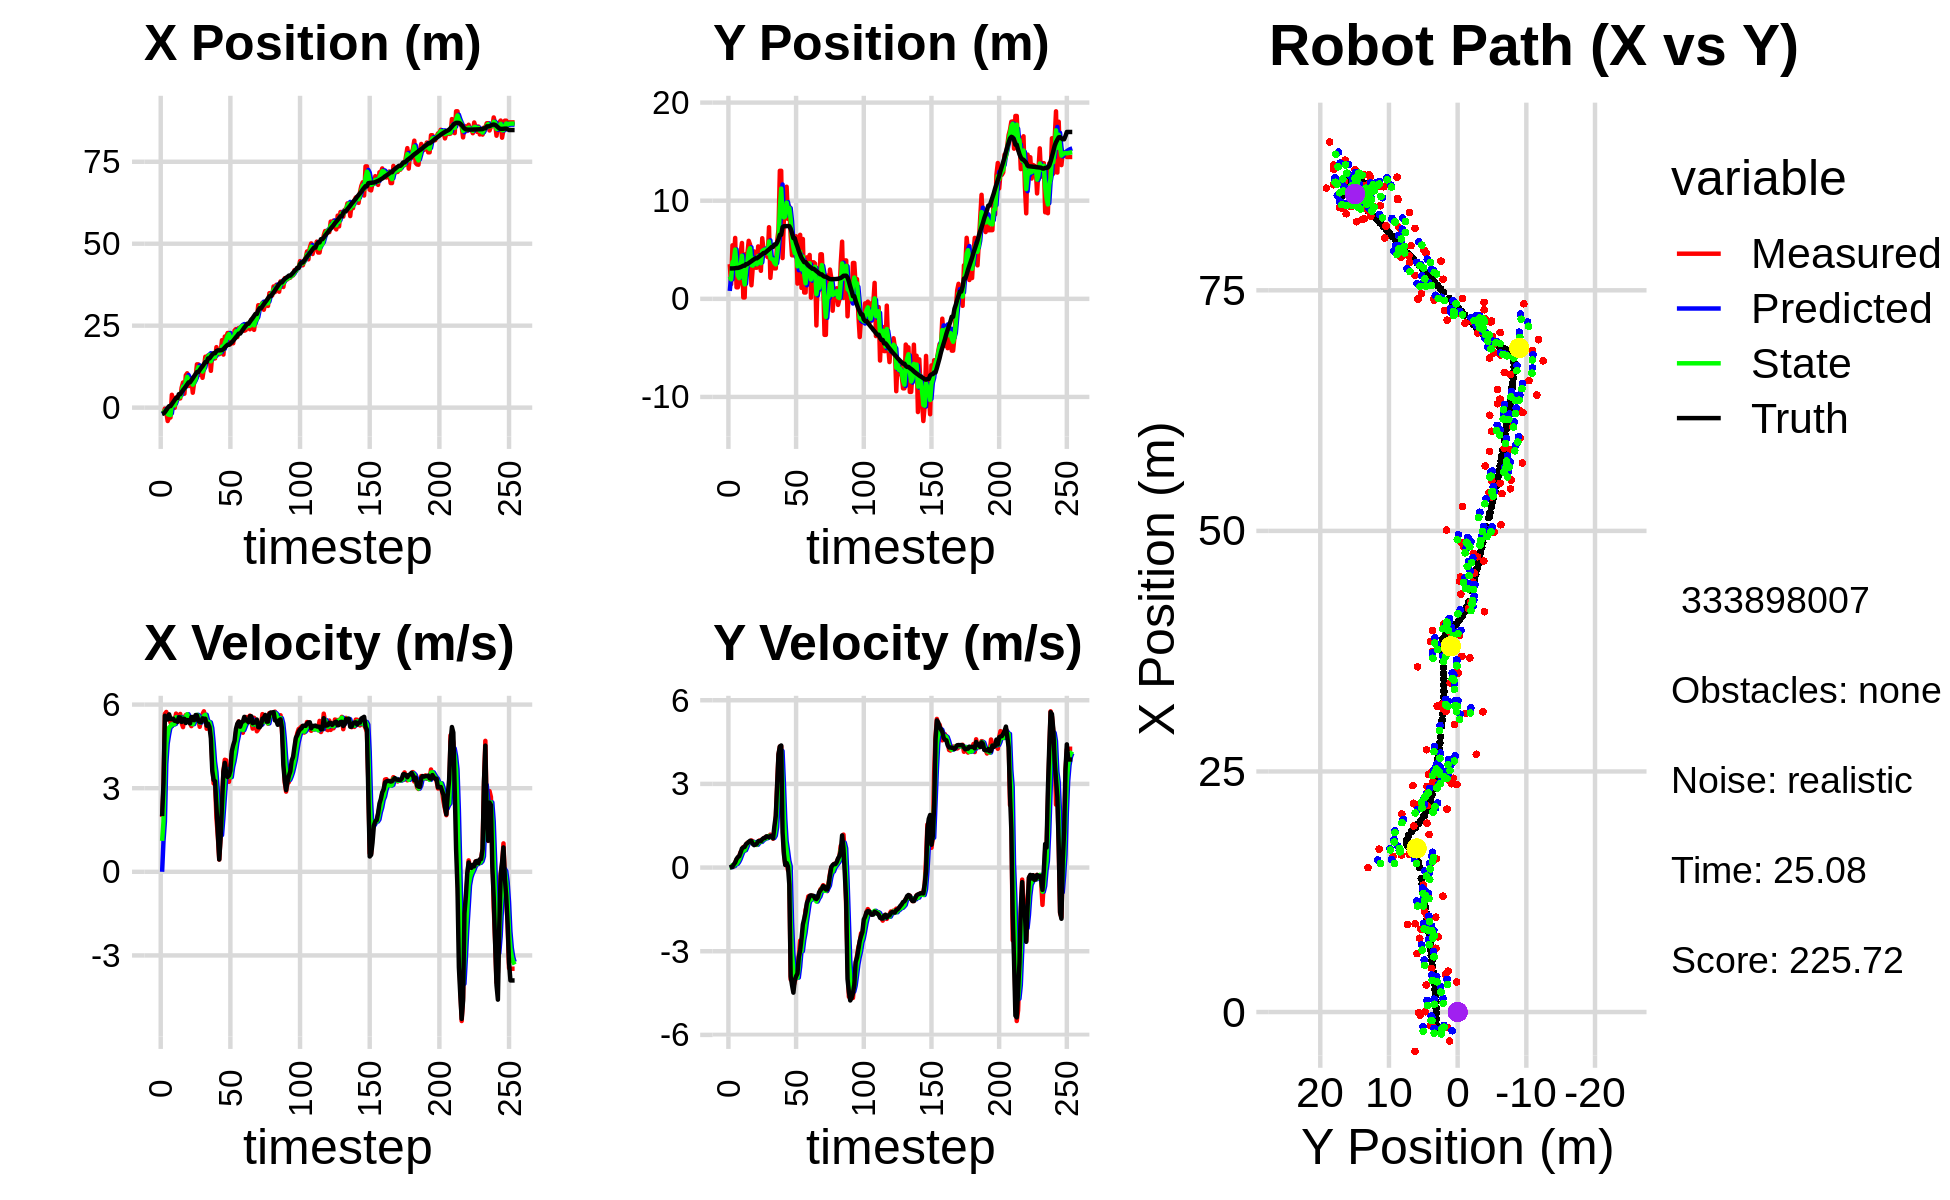

Data behind this chart, as committed beside it:
-3.577433109344016149e+00, 2.564507126669719916e+00, 0.000000000000000000e+00, -0.000000000000000000e+00, 0.000000000000000000e+00, 0.000000000000000000e+00, 0.000000000000000000e+00, 0.000000000000000000e+00, -1.943273307989500820e+00, 8.015914452941232948e-01, 0.000000000000000000e+00, 0.000000000000000000e+00, -1.927029728938971065e+00, 3.096078396489130746e+00, 0.000000000000000000e+00, 0.000000000000000000e+00, 0.000000000000000000e+00, 1.920909562613815069e-04
-1.587643056744240555e+00, 3.530929405942734967e+00, 1.966999916710002072e+00, 5.980609360585518270e-04, -1.943273307989500820e+00, 8.015914452941232948e-01, 0.000000000000000000e+00, 0.000000000000000000e+00, -1.756105958377251142e+00, 2.273496478731612314e+00, 1.108400666398093648e+00, 1.599817315874167006e-02, -1.923737645113813732e+00, 3.096078534949830097e+00, 2.000000000000000000e+00, 2.000000000000000042e-03, 2.000000000000000000e+00, -3.040472511202096939e-04
-1.607305959158868536e+00, 1.495071688013870359e+00, 3.023902914712115919e+00, 2.422262530628029042e-02, -1.645265891737441866e+00, 2.275096296047486533e+00, 1.108400666398093648e+00, 1.599817315874167006e-02, -1.571619918498945889e+00, 1.982145612797770795e+00, 1.801428646930194999e+00, 1.242203786066822455e-02, -1.787285923920175712e+00, 3.096242705342043600e+00, 3.200000000000000178e+00, 1.799999999999999864e-02, 3.200000047683715820e+00, -8.010213263332843781e-03
-3.202494380318747780e-01, 5.456977875998942018e+00, 5.667818382811799616e+00, 4.540140502624837038e-02, -1.391477053805926456e+00, 1.983387816583837671e+00, 1.801428646930194999e+00, 1.242203786066822455e-02, -9.015475286837517643e-01, 3.747319950751612616e+00, 3.867950753335606784e+00, 8.520181226626387383e-02, -1.359540104817702266e+00, 3.099191220752179454e+00, 5.599999999999999645e+00, 2.599999999999999881e-02, 5.599999904632568359e+00, -8.010213263332843781e-03
-1.404536723664654652e+00, 3.984691048989967399e+00, 5.735900380488732075e+00, 3.381605098969572148e-02, -5.147524533501910415e-01, 3.755840131978239071e+00, 3.867950753335606784e+00, 8.520181226626387383e-02, -8.790156138568787636e-01, 3.849492316672448844e+00, 4.596167337204606795e+00, 5.892168696205547090e-02, -7.234240770394423370e-01, 3.103721584947682022e+00, 5.466000000000000192e+00, 1.150000000000000050e-01, 5.467999935150146484e+00, -5.895440466701984406e-03
-4.090485215075671199e+00, 6.205993873289869178e+00, 5.516548158821033887e+00, 1.644931636909771344e-01, -4.193988801364180730e-01, 3.855384485368654524e+00, 4.596167337204606795e+00, 5.892168696205547090e-02, -2.006324714987409941e+00, 5.016821724604488608e+00, 4.915969940220053402e+00, 1.304384280518962880e-01, -9.469330303184179953e-02, 3.120901567207298832e+00, 5.464999999999999858e+00, 1.829999999999999960e-01, 5.467999935150146484e+00, -2.980929985642433167e-02
-3.019413828815591838e+00, 1.173715516023027261e+00, 5.585746716900580999e+00, 2.847488177744119109e-01, -1.514727720965404645e+00, 5.029865567409678384e+00, 4.915969940220053402e+00, 1.304384280518962880e-01, -2.204303818094090595e+00, 3.416734317571376245e+00, 5.177286465460231746e+00, 1.335873266983472196e-01, 4.362133740708274976e-01, 3.146292491492826304e+00, 5.650999999999999801e+00, 3.039999999999999925e-01, 5.658999919891357422e+00, -5.093366280198097229e-02
-3.019413828815591838e+00, 1.173715516023027261e+00, 5.364964120741412934e+00, 3.442894187459811239e-01, -1.686575171548067242e+00, 3.430093050241211028e+00, 5.177286465460231746e+00, 1.335873266983472196e-01, -2.274578942852258479e+00, 2.361799505108967967e+00, 5.220376156567281711e+00, 2.034937374371512120e-01, 4.362133740708274976e-01, 3.146292491492826304e+00, 5.482999999999999652e+00, 3.750000000000000000e-01, 5.494999885559082031e+00, -6.408578902482986450e-02
3.916243195757446394e+00, 1.748701258373421830e+00, 5.227741315472353101e+00, 3.997124697963735374e-01, -1.752541327195530130e+00, 2.382148878852683005e+00, 5.220376156567281711e+00, 2.034937374371512120e-01, 9.040429088040902172e-01, 2.104968654143180906e+00, 5.294866779122774147e+00, 2.999146004193576354e-01, 1.079230189015236929e+00, 3.186540169850712534e+00, 5.480000000000000426e+00, 4.089999999999999747e-01, 5.494999885559082031e+00, -7.631140202283859253e-02
3.061616397203259510e-02, 4.723307101422212995e+00, 5.374461867999031028e+00, 5.545875136825448859e-01, 1.433529586716367543e+00, 2.134960114185116886e+00, 5.294866779122774147e+00, 2.999146004193576354e-01, 8.071937319210380490e-01, 3.389387127298314262e+00, 5.285113997784902651e+00, 4.330519660919485703e-01, 1.698325037935283666e+00, 3.233761159923077777e+00, 5.495000000000000107e+00, 5.380000000000000338e-01, 5.520999908447265625e+00, -1.028254702687263489e-01
-7.364428043076223784e-02, 5.692023484256752752e+00, 5.389382981272482276e+00, 5.561272144590954092e-01, 1.335705131699528314e+00, 3.432692323907509113e+00, 5.285113997784902651e+00, 4.330519660919485703e-01, 6.837893471510241294e-01, 4.396339327911143791e+00, 5.309232464997807988e+00, 5.581690344132382853e-01, 2.321524500651773515e+00, 3.296499459948179833e+00, 5.418999999999999595e+00, 6.850000000000000533e-01, 5.461999893188476562e+00, -1.028254702687263489e-01
3.123980179643755406e+00, 1.397918899716689978e-01, 5.676439789933501956e+00, 7.363470983413800131e-01, 1.214712593650804973e+00, 4.452156231352467408e+00, 5.309232464997807988e+00, 5.581690344132382853e-01, 2.078488644128014595e+00, 2.428607641423177199e+00, 5.543710521700475624e+00, 6.036958742975557790e-01, 2.944922328181089899e+00, 3.375646276744532326e+00, 5.415000000000000036e+00, 7.219999999999999751e-01, 5.461999893188476562e+00, -1.289995312690734863e-01
3.123980179643755406e+00, 1.397918899716689978e-01, 5.381323805790851011e+00, 7.402566026921197917e-01, 2.632859696298062158e+00, 2.488977228852932821e+00, 5.543710521700475624e+00, 6.036958742975557790e-01, 2.855169236042217840e+00, 1.469151986590549130e+00, 5.480679501679443177e+00, 6.211827521817512299e-01, 2.944922328181089899e+00, 3.375646276744532326e+00, 5.381000000000000227e+00, 7.399999999999999911e-01, 5.432000160217285156e+00, -1.367023587226867676e-01
2.807560324598428636e+00, 4.566379531438522044e+00, 5.541627173103615966e+00, 8.133679327961875760e-01, 3.403237186210162246e+00, 1.531270261808724165e+00, 5.480679501679443177e+00, 6.211827521817512299e-01, 3.134974971841054003e+00, 2.978794644006336423e+00, 5.491139813735864017e+00, 7.352027537344802965e-01, 4.091069102155271864e+00, 3.538459403426826633e+00, 5.543999999999999595e+00, 8.399999999999999689e-01, 5.606999874114990234e+00, -1.457336544990539551e-01
2.807560324598428636e+00, 4.566379531438522044e+00, 5.664372433946665453e+00, 8.908665960065927925e-01, 3.684088953214640583e+00, 3.052314919379784275e+00, 5.491139813735864017e+00, 7.352027537344802965e-01, 3.284876381414561397e+00, 3.700152696539614983e+00, 5.551659467794299196e+00, 8.566570859421975825e-01, 4.091069102155271864e+00, 3.538459403426826633e+00, 5.540000000000000036e+00, 8.699999999999999956e-01, 5.606999874114990234e+00, -1.559975743293762207e-01
6.077725768140637364e+00, 5.912763788585758462e+00, 5.340321106621913394e+00, 9.141645779945789529e-01, 3.840042328193991494e+00, 3.785818405133834830e+00, 5.551659467794299196e+00, 8.566570859421975825e-01, 4.850633962332181248e+00, 4.790930971500249491e+00, 5.518086418797912174e+00, 9.034239050319321507e-01, 4.723193049308779479e+00, 3.637249900990276341e+00, 5.376000000000000334e+00, 9.200000000000000400e-01, 5.454999923706054688e+00, -1.695383191108703613e-01
7.666015029199762409e+00, 5.527133180519536282e+00, 5.191697200410199109e+00, 9.108897925127835693e-01, 5.402442604211972643e+00, 4.881273362003442529e+00, 5.518086418797912174e+00, 9.034239050319321507e-01, 6.434759609955621684e+00, 5.160955530063380259e+00, 5.417486976243401031e+00, 9.224750625358651979e-01, 5.342560649255231553e+00, 3.742174937351798292e+00, 5.488000000000000433e+00, 9.609999999999999654e-01, 5.572000026702880859e+00, -1.736834794282913208e-01
4.241917610365717906e+00, 1.379145874059486854e+00, 5.540371326037472066e+00, 9.720651056497108256e-01, 6.976508307579961432e+00, 5.253203036316966390e+00, 5.417486976243401031e+00, 9.224750625358651979e-01, 5.736867897392500026e+00, 3.439275840395144890e+00, 5.398553220469349156e+00, 9.054912359727047555e-01, 5.863592982585072555e+00, 3.833381904901633330e+00, 5.490000000000000213e+00, 9.509999999999999565e-01, 5.572000026702880859e+00, -1.736834794282913208e-01
9.858034014913103604e+00, 3.192369653848277089e+00, 5.626259370785564151e+00, 9.445790714036174096e-01, 6.276723219439435120e+00, 3.529824963992415299e+00, 5.398553220469349156e+00, 9.054912359727047555e-01, 7.926742092512486515e+00, 3.381435665042624716e+00, 5.575944537100106402e+00, 9.188224915414365812e-01, 6.475851893615944377e+00, 3.937844051617934049e+00, 5.339000000000000412e+00, 8.459999999999999742e-01, 5.406000137329101562e+00, -1.663363575935363770e-01
1.047609627247884845e+01, 4.831170691787690430e+00, 5.631318264145259711e+00, 8.492829699971213842e-01, 8.484336546222497333e+00, 3.473317914196768275e+00, 5.575944537100106402e+00, 9.188224915414365812e-01, 9.391232173806127292e+00, 4.103672553177759141e+00, 5.654696187225932924e+00, 9.012310927900367696e-01, 7.087527155635894083e+00, 4.032506717412544184e+00, 5.443999999999999950e+00, 8.030000000000000471e-01, 5.502999782562255859e+00, -1.496861726045608521e-01
6.629108428655728247e+00, 3.169670714824279756e+00, 5.505729325987792855e+00, 8.370800422803521545e-01, 9.956701792528720674e+00, 4.193795662456762940e+00, 5.654696187225932924e+00, 9.012310927900367696e-01, 8.427277644859801242e+00, 3.751998263716795456e+00, 5.515127639887191791e+00, 8.456133474435418851e-01, 7.710411906539192728e+00, 4.125934316359693099e+00, 5.440000000000000391e+00, 8.269999999999999574e-01, 5.502999782562255859e+00, -1.508824974298477173e-01
6.629108428655728247e+00, 3.169670714824279756e+00, 5.332717816362142038e+00, 8.107757194163792702e-01, 8.978790408848521309e+00, 3.836559598461149800e+00, 5.515127639887191791e+00, 8.456133474435418851e-01, 7.905395091746665770e+00, 3.520958507325225639e+00, 5.370260303251253475e+00, 8.203488646440533216e-01, 7.710411906539192728e+00, 4.125934316359693099e+00, 5.323999999999999844e+00, 8.539999999999999813e-01, 5.392000198364257812e+00, -1.508824974298477173e-01
8.608544498469482775e+00, 5.343448711929044137e+00, 5.226631099836466454e+00, 8.908040366067326854e-01, 8.442421122071790407e+00, 3.602993393789630794e+00, 5.370260303251253475e+00, 8.203488646440533216e-01, 8.515073946140988781e+00, 4.356196715426244204e+00, 5.309124864171459457e+00, 8.923019271061076729e-01, 8.325484156322030316e+00, 4.227359607151814025e+00, 5.554999999999999716e+00, 9.459999999999999520e-01, 5.635000228881835938e+00, -1.688134968280792236e-01
4.539153933196963919e+00, 3.772274507570118285e+00, 5.536744149188370656e+00, 9.695891527197868509e-01, 9.045986432558134283e+00, 4.445426908136854927e+00, 5.309124864171459457e+00, 8.923019271061076729e-01, 6.996893109929299470e+00, 4.137250239234865568e+00, 5.297948465702897458e+00, 9.208257361504279537e-01, 8.956499933987656092e+00, 4.335492326295485199e+00, 5.552999999999999936e+00, 9.569999999999999618e-01, 5.635000228881835938e+00, -1.733611375093460083e-01
7.815448403589129178e+00, 2.853627992863823959e+00, 5.540684375529306038e+00, 9.702791612548555822e-01, 7.526687956499589660e+00, 4.229332812849908585e+00, 5.297948465702897458e+00, 9.208257361504279537e-01, 7.664564916780591375e+00, 3.628567978447398090e+00, 5.414340473291741063e+00, 9.201078069600084897e-01, 9.594963908574886347e+00, 4.446318461892585283e+00, 5.439000000000000057e+00, 9.439999999999999503e-01, 5.519999980926513672e+00, -1.733611375093460083e-01
9.174467682724207762e+00, 6.176742030642510706e+00, 5.548385407575110229e+00, 9.668728071766119481e-01, 8.205998964109765481e+00, 3.720578759143398972e+00, 5.414340473291741063e+00, 9.201078069600084897e-01, 8.650346714652991764e+00, 4.873638076745894665e+00, 5.499925908007068820e+00, 9.794630353898980957e-01, 1.022190749629425000e+01, 4.555882526923832998e+00, 5.623999999999999666e+00, 1.018000000000000016e+00, 5.716000080108642578e+00, -1.725295186042785645e-01
1.320040071003782600e+01, 4.976202859839387926e+00, 5.590255664248746648e+00, 1.039055404388885773e+00, 9.200339305453699268e+00, 4.971584380284884475e+00, 5.499925908007068820e+00, 9.794630353898980957e-01, 1.103248461686891346e+01, 4.970810859079573873e+00, 5.633469929911437468e+00, 1.010136070874260605e+00, 1.086485373964205969e+01, 4.674534036790877423e+00, 5.616999999999999993e+00, 1.054999999999999938e+00, 5.716000080108642578e+00, -1.837719082832336426e-01
1.320040071003782600e+01, 4.976202859839387926e+00, 5.457706646254343319e+00, 1.082374984342083790e+00, 1.159583160986005801e+01, 5.071824466166999557e+00, 5.633469929911437468e+00, 1.010136070874260605e+00, 1.232411108616428130e+01, 5.033463832398527238e+00, 5.593274289526796395e+00, 1.044588429706497568e+00, 1.086485373964205969e+01, 4.674534036790877423e+00, 5.421999999999999709e+00, 1.058000000000000052e+00, 5.524000167846679688e+00, -1.957801133394241333e-01
9.966827392559499899e+00, 4.435623421051525739e+00, 5.203035102072660401e+00, 1.080288436043004507e+00, 1.288343851511696059e+01, 5.137922675369177128e+00, 5.593274289526796395e+00, 1.044588429706497568e+00, 1.154070219179170032e+01, 4.830374320949264444e+00, 5.348078365090954023e+00, 1.050704917122672777e+00, 1.148611915134579675e+01, 4.798211170539642190e+00, 5.371999999999999886e+00, 1.118999999999999995e+00, 5.486999988555908203e+00, -2.047179490327835083e-01
1.205258355635868206e+01, 4.249950303553811537e+00, 5.450327220182615839e+00, 1.123903389887297211e+00, 1.207551002830079590e+01, 4.935444812661531344e+00, 5.348078365090954023e+00, 1.050704917122672777e+00, 1.206721490880501158e+01, 4.621661613792428014e+00, 5.394099224479262489e+00, 1.075996528155511500e+00, 1.210356986566175586e+01, 4.926458193190375034e+00, 5.373000000000000220e+00, 1.112999999999999989e+00, 5.486999988555908203e+00, -2.033580094575881958e-01
9.090937018709675854e+00, 7.298450900631205052e+00, 5.658568937057683712e+00, 1.113053849775145210e+00, 1.260662483125293853e+01, 4.729261266607979408e+00, 5.394099224479262489e+00, 1.075996528155511500e+00, 1.100525691304622278e+01, 5.847687409117526158e+00, 5.431162009197837648e+00, 1.136496606727648961e+00, 1.262768638106732233e+01, 5.034371568588324131e+00, 5.508000000000000007e+00, 1.084000000000000075e+00, 5.612999916076660156e+00, -1.942227482795715332e-01
1.203410923467498073e+01, 2.136816931891635907e+00, 5.759326310751042399e+00, 1.180171023241181283e+00, 1.154837311396600619e+01, 5.961337069790291210e+00, 5.431162009197837648e+00, 1.136496606727648961e+00, 1.177710223621093277e+01, 4.180900324345599550e+00, 5.592504309984827060e+00, 1.091417601657920011e+00, 1.326228988207470216e+01, 5.160079910439928419e+00, 5.488999999999999879e+00, 1.125999999999999890e+00, 5.604000091552734375e+00, -2.021168023347854614e-01
1.551887357228669906e+01, 3.788747026828984676e+00, 5.521272828053951365e+00, 1.131390348713969818e+00, 1.233635266720941459e+01, 4.290042084511391351e+00, 5.592504309984827060e+00, 1.091417601657920011e+00, 1.378944980842743817e+01, 4.069585196488768375e+00, 5.635672796984840360e+00, 1.103731399497035914e+00, 1.389371383164030860e+01, 5.288590384980193626e+00, 5.491999999999999993e+00, 1.110999999999999988e+00, 5.604000091552734375e+00, -2.021168023347854614e-01
1.551887357228669906e+01, 3.788747026828984676e+00, 5.133213275638925488e+00, 1.032384669570628022e+00, 1.435301708812592203e+01, 4.179958336438471811e+00, 5.635672796984840360e+00, 1.103731399497035914e+00, 1.487445755571706840e+01, 3.991742642504558791e+00, 5.435442465100407183e+00, 1.060223670765537474e+00, 1.389371383164030860e+01, 5.288590384980193626e+00, 5.241999999999999993e+00, 1.052000000000000046e+00, 5.346000194549560547e+00, -1.984709054231643677e-01
1.592695373305370055e+01, 3.099627687696336675e+00, 5.278806216267849294e+00, 1.255261811098332680e+00, 1.541800180222710992e+01, 4.097765009581112672e+00, 5.435442465100407183e+00, 1.060223670765537474e+00, 1.564710803035784181e+01, 3.653763760987425613e+00, 5.376435177046297476e+00, 1.142749516620017447e+00, 1.501733481857233521e+01, 5.535829020971690717e+00, 5.312999999999999723e+00, 1.487999999999999989e+00, 5.517000198364257812e+00, -2.334568947553634644e-01
1.592695373305370055e+01, 3.099627687696336675e+00, 5.361588961900858763e+00, 1.759776754125679243e+00, 1.618475154806247218e+01, 3.768038712649427247e+00, 5.376435177046297476e+00, 1.142749516620017447e+00, 1.606671988431786247e+01, 3.506768074616115172e+00, 5.363408981346476700e+00, 1.446125343131656305e+00, 1.501733481857233521e+01, 5.535829020971690717e+00, 5.197000000000000064e+00, 1.852999999999999980e+00, 5.517000198364257812e+00, -3.171408474445343018e-01
1.122258174457363467e+01, 5.829075387101180006e+00, 5.196612217338792306e+00, 2.926520142969476712e+00, 1.660306078245250916e+01, 3.651380608929280847e+00, 5.363408981346476700e+00, 1.446125343131656305e+00, 1.414071780332180062e+01, 4.545670174582922662e+00, 5.159058864421764312e+00, 2.209214221303912762e+00, 1.561646544975164019e+01, 5.743062450463865432e+00, 4.785999999999999588e+00, 2.956999999999999851e+00, 5.625999927520751953e+00, -5.128901004791259766e-01
1.639659044134720745e+01, 7.056581868894723719e+00, 3.904584556992761080e+00, 4.036542754417564716e+00, 1.465662368976397723e+01, 4.766591596713314338e+00, 5.159058864421764312e+00, 2.209214221303912762e+00, 1.542395000612674139e+01, 5.975338078110008944e+00, 4.630633702244796979e+00, 3.195864686333190541e+00, 1.616615569580792666e+01, 6.070579005524569638e+00, 3.625000000000000000e+00, 4.070000000000000284e+00, 5.451000213623046875e+00, -8.020136952400207520e-01
1.500994884980733879e+01, 1.304876799812768873e+01, 3.168068862635750715e+00, 4.338401320503785463e+00, 1.588701337635122179e+01, 6.294924546743327909e+00, 4.630633702244796979e+00, 3.195864686333190541e+00, 1.545390529531302093e+01, 9.209305207950720273e+00, 3.945114011313737734e+00, 3.847918628476089786e+00, 1.660126960251049510e+01, 6.527879191605491016e+00, 3.294999999999999929e+00, 4.341999999999999638e+00, 5.451000213623046875e+00, -9.400628209114074707e-01
1.500994884980733879e+01, 1.304876799812768873e+01, 3.176325148733683434e+00, 4.349707603309750148e+00, 1.584841669644439399e+01, 9.594097070798328630e+00, 3.945114011313737734e+00, 3.847918628476089786e+00, 1.544876860593498513e+01, 1.123696985106003687e+01, 3.575158137516960544e+00, 4.177923828629873881e+00, 1.660126960251049510e+01, 6.527879191605491016e+00, 3.250000000000000000e+00, 4.376999999999999780e+00, 5.451000213623046875e+00, -9.400628209114074707e-01
1.845241188990143044e+01, 4.152833177297800660e+00, 1.926120490029488819e+00, 2.050128935946331943e+00, 1.580628441968668163e+01, 1.165476223392302479e+01, 3.575158137516960544e+00, 4.177923828629873881e+00, 1.697884343454117939e+01, 8.440904788968264683e+00, 2.889293165933948693e+00, 3.040718883594341282e+00, 1.726792418939022511e+01, 7.303703262318782308e+00, 2.331999999999999851e+00, 1.260999999999999899e+00, 2.651000022888183594e+00, -8.165753483772277832e-01
1.629812085669834332e+01, 8.173605635151538706e+00, 1.271951451337243189e+00, 5.920713617572209708e-01, 1.726777275113457577e+01, 8.744976677327699122e+00, 2.889293165933948693e+00, 3.040718883594341282e+00, 1.678965020304603684e+01, 8.297806752619878878e+00, 2.130359212782967582e+00, 1.755220491284322781e+00, 1.746323859672538248e+01, 7.398510887407120151e+00, 1.370000000000000107e+00, 4.789999999999999813e-01, 5.749999880790710449e-01, -4.356544613838195801e-01
1.629812085669834332e+01, 8.173605635151538706e+00, 4.401053432459221537e-01, 1.073140021370184022e-01, 1.700268612432433457e+01, 8.473328801748310823e+00, 2.130359212782967582e+00, 1.755220491284322781e+00, 1.664354456195155763e+01, 8.395817710302058146e+00, 1.345274891085191937e+00, 9.483827912649392955e-01, 1.746323859672538248e+01, 7.398510887407120151e+00, 4.420000000000000040e-01, 9.299999999999999933e-02, 4.519999921321868896e-01, -2.391699105501174927e-01
1.692917752305340073e+01, 1.142549271753767925e+01, 1.273582756239952651e+00, 2.051508337517963521e-01, 1.677807205106007515e+01, 8.490655989428551820e+00, 1.345274891085191937e+00, 9.483827912649392955e-01, 1.684552121610499142e+01, 9.796737065133818589e+00, 1.316326644463978957e+00, 6.227582001966426306e-01, 1.749953925578097014e+01, 7.407298995739875380e+00, 1.241000000000000103e+00, 1.600000000000000033e-01, 1.251999974250793457e+00, -1.597097516059875488e-01
2.059003031226327352e+01, 8.141809477519222682e+00, 2.506126995754064612e+00, -9.690698901852660974e-02, 1.697715388055138774e+01, 9.859012885153482841e+00, 1.316326644463978957e+00, 6.227582001966426306e-01, 1.865385495821394812e+01, 9.126285415831288717e+00, 1.943947404170642601e+00, 2.532534381699135806e-01, 1.757285010841665596e+01, 7.416729403845138791e+00, 2.451000000000000068e+00, 3.699999999999999817e-02, 2.451999902725219727e+00, 3.864877298474311829e-02
1.617824590241916383e+01, 9.405089571336578302e+00, 3.624291555467845427e+00, -1.401442076002950010e-01, 1.884824969863101174e+01, 9.151610759648280080e+00, 1.943947404170642601e+00, 2.532534381699135806e-01, 1.766546875968476016e+01, 9.241466373112739774e+00, 2.643500712602165681e+00, 5.262378033295508906e-02, 1.783305060902290862e+01, 7.399851752462931920e+00, 3.597999999999999865e+00, -6.219999999999999973e-01, 3.651999950408935547e+00, 3.864877298474311829e-02
2.169036662567657103e+01, 6.423619224684331108e+00, 4.020592588972396797e+00, -4.013551902915708958e+00, 1.792981883094497775e+01, 9.246728751146035208e+00, 2.643500712602165681e+00, 5.262378033295508906e-02, 1.967802768229059751e+01, 8.118701712222335942e+00, 3.359889091128628991e+00, -1.946162535886171163e+00, 1.833469665051499931e+01, 7.139806701370837949e+00, 3.910000000000000142e+00, -3.902000000000000135e+00, 5.524000167846679688e+00, 7.845218181610107422e-01
2.144445788832675248e+01, 4.435998870824260365e+00, 4.002191692113477473e+00, -3.995183228903317563e+00, 2.001401659140346112e+01, 7.924085458633719270e+00, 3.359889091128628991e+00, -1.946162535886171163e+00, 2.068143906212957361e+01, 6.174205256104968065e+00, 3.686428643804524619e+00, -3.099736638477598394e+00, 1.878103530378053421e+01, 6.686003161668903516e+00, 3.567000000000000171e+00, -4.217999999999999972e+00, 5.524000167846679688e+00, 7.845218181610107422e-01
2.275466763989540553e+01, 4.430622770562615997e+00, 3.277041586875851564e+00, -4.268039349569974661e+00, 2.105008192651002474e+01, 5.864231592257207915e+00, 3.686428643804524619e+00, -3.099736638477598394e+00, 2.181977102552530923e+01, 5.262545128012130924e+00, 3.541367184748589914e+00, -3.678888896849716872e+00, 1.916868865492982721e+01, 6.184109164699865602e+00, 3.400999999999999801e+00, -4.485000000000000320e+00, 5.629000186920166016e+00, 9.159941673278808594e-01
2.275466763989540553e+01, 4.430622770562615997e+00, 3.229341481008853432e+00, -4.083354999263360874e+00, 2.217390774400016795e+01, 4.894656238327159237e+00, 3.541367184748589914e+00, -3.678888896849716872e+00, 2.243234830510614231e+01, 4.654219931307531866e+00, 3.413516240113823930e+00, -3.902321292563022403e+00, 1.916868865492982721e+01, 6.184109164699865602e+00, 3.455000000000000071e+00, -4.054000000000000270e+00, 5.327000141143798828e+00, 9.016565680503845215e-01
1.933547842542909834e+01, 6.373934520576183260e+00, 3.558960332280085570e+00, -3.944841251762920109e+00, 2.277369992911752306e+01, 4.263987802051229181e+00, 3.413516240113823930e+00, -3.902321292563022403e+00, 2.120627635000159827e+01, 5.195971992886706303e+00, 3.396854891691845957e+00, -3.900084098994794246e+00, 1.956618392442515741e+01, 5.688920451882580664e+00, 3.629000000000000004e+00, -3.899000000000000021e+00, 5.327000141143798828e+00, 8.367776274681091309e-01
2.109075856195502396e+01, 1.548942043525950440e+00, 4.229273620621886387e+00, -3.848216197186550946e+00, 2.154596183917078278e+01, 4.805963582987226701e+00, 3.396854891691845957e+00, -3.900084098994794246e+00, 2.135627102825572621e+01, 3.307857699082242142e+00, 3.764317401562017551e+00, -3.946093723838024481e+00, 1.992009341735197125e+01, 5.309519483116248217e+00, 4.322000000000000064e+00, -3.802999999999999936e+00, 5.756999969482421875e+00, 7.382578849792480469e-01
1.962671262068661449e+01, 4.473560674307726970e+00, 4.338053580161136402e+00, -3.188847008892840229e+00, 2.173270276841192938e+01, 2.913248326698439694e+00, 3.764317401562017551e+00, -3.946093723838024481e+00, 2.078327127417951559e+01, 3.586853153369411018e+00, 3.974407241965526971e+00, -3.566276126067759122e+00, 2.040573966476958034e+01, 4.875580383590728317e+00, 4.536999999999999922e+00, -3.213000000000000078e+00, 5.559999942779541016e+00, 6.338883042335510254e-01
2.352938163317212528e+01, 6.522478057131849916e+00, 4.471148426383498631e+00, -2.619533815345839844e+00, 2.118071199837606855e+01, 3.230225540762635017e+00, 3.974407241965526971e+00, -3.566276126067759122e+00, 2.226441851703296138e+01, 4.802923620423818818e+00, 4.256854680197582397e+00, -2.990800236498484033e+00, 2.092677772041904660e+01, 4.499500943357767291e+00, 4.698999999999999844e+00, -2.971999999999999975e+00, 5.559999942779541016e+00, 5.299686789512634277e-01
2.396277344250872332e+01, 1.111240698944063077e+00, 5.004373007341011537e+00, -2.931936734638238562e+00, 2.269010398505271908e+01, 4.503843596773970503e+00, 4.256854680197582397e+00, -2.990800236498484033e+00, 2.328787044329080302e+01, 3.001816706344830443e+00, 4.627311422102901695e+00, -2.997715053359400805e+00, 2.146715724477720499e+01, 4.189073874196612479e+00, 5.126000000000000334e+00, -2.553999999999999826e+00, 5.727000236511230469e+00, 5.299686789512634277e-01
2.154920014746971901e+01, 6.095337524154458286e+00, 5.253246612406010208e+00, -2.396346796175015559e+00, 2.375060158550109435e+01, 2.702045201008890452e+00, 4.627311422102901695e+00, -2.997715053359400805e+00, 2.275876050974344977e+01, 4.297171249689995420e+00, 4.858805698462063560e+00, -2.601667997912540109e+00, 2.196641433252485953e+01, 3.960764778801302288e+00, 5.315999999999999837e+00, -2.039000000000000146e+00, 5.693999767303466797e+00, 4.279688298702239990e-01
2.429648923840951369e+01, 6.419797678333989399e-01, 5.397423898918850327e+00, -1.988295146042739603e+00, 2.324464107958965542e+01, 4.037004449898741854e+00, 4.858805698462063560e+00, -2.601667997912540109e+00, 2.373694490844595961e+01, 2.523192353617759842e+00, 5.128988733002092459e+00, -2.342921518635634026e+00, 2.257742583778899004e+01, 3.739073588504442824e+00, 5.389000000000000234e+00, -1.838999999999999968e+00, 5.693999767303466797e+00, 3.529529571533203125e-01
2.429648923840951369e+01, 6.419797678333989399e-01, 5.079026110092916824e+00, -1.521413243799007553e+00, 2.424984378174616850e+01, 2.288900201754196395e+00, 5.128988733002092459e+00, -2.342921518635634026e+00, 2.427005542509995806e+01, 1.578109364042370011e+00, 5.107399636135856014e+00, -1.945273790906217215e+00, 2.257742583778899004e+01, 3.739073588504442824e+00, 5.208000000000000185e+00, -1.606000000000000094e+00, 5.449999809265136719e+00, 2.910422682762145996e-01
2.467075479041177388e+01, 4.223581536166948425e+00, 5.297192882721160956e+00, -1.331611954151508792e+00, 2.478079538871354259e+01, 1.383581984951748334e+00, 5.107399636135856014e+00, -1.945273790906217215e+00, 2.473469368909491450e+01, 2.634880142776019341e+00, 5.191026157108664663e+00, -1.623243913967770569e+00, 2.318001544445419171e+01, 3.560825629155162098e+00, 5.368000000000000327e+00, -1.268000000000000016e+00, 5.515999794006347656e+00, 2.462777048349380493e-01
2.465822583426508530e+01, 3.756680442511175499e+00, 4.989808247682907982e+00, -1.034906582356486915e+00, 2.525379630480578186e+01, 2.472555751379242217e+00, 5.191026157108664663e+00, -1.623243913967770569e+00, 2.497733632134951520e+01, 3.092992358711609047e+00, 5.085198877421256647e+00, -1.281554366989863247e+00, 2.379517161817551951e+01, 3.408349229023218907e+00, 5.392999999999999794e+00, -1.155999999999999917e+00, 5.515999794006347656e+00, 2.045046240091323853e-01
2.345295059648561775e+01, 4.471945597542639206e+00, 5.476841488406585690e+00, -1.008942872066799668e+00, 2.548585620909164007e+01, 2.964836922012622722e+00, 5.085198877421256647e+00, -1.281554366989863247e+00, 2.456582667067755210e+01, 3.631052614567060743e+00, 5.214259603365619888e+00, -1.136181730973216952e+00, 2.442128550975303014e+01, 3.279757215365491696e+00, 5.559000000000000163e+00, -1.022999999999999909e+00, 5.651999950408935547e+00, 1.821773201227188110e-01
... 194 more rows
